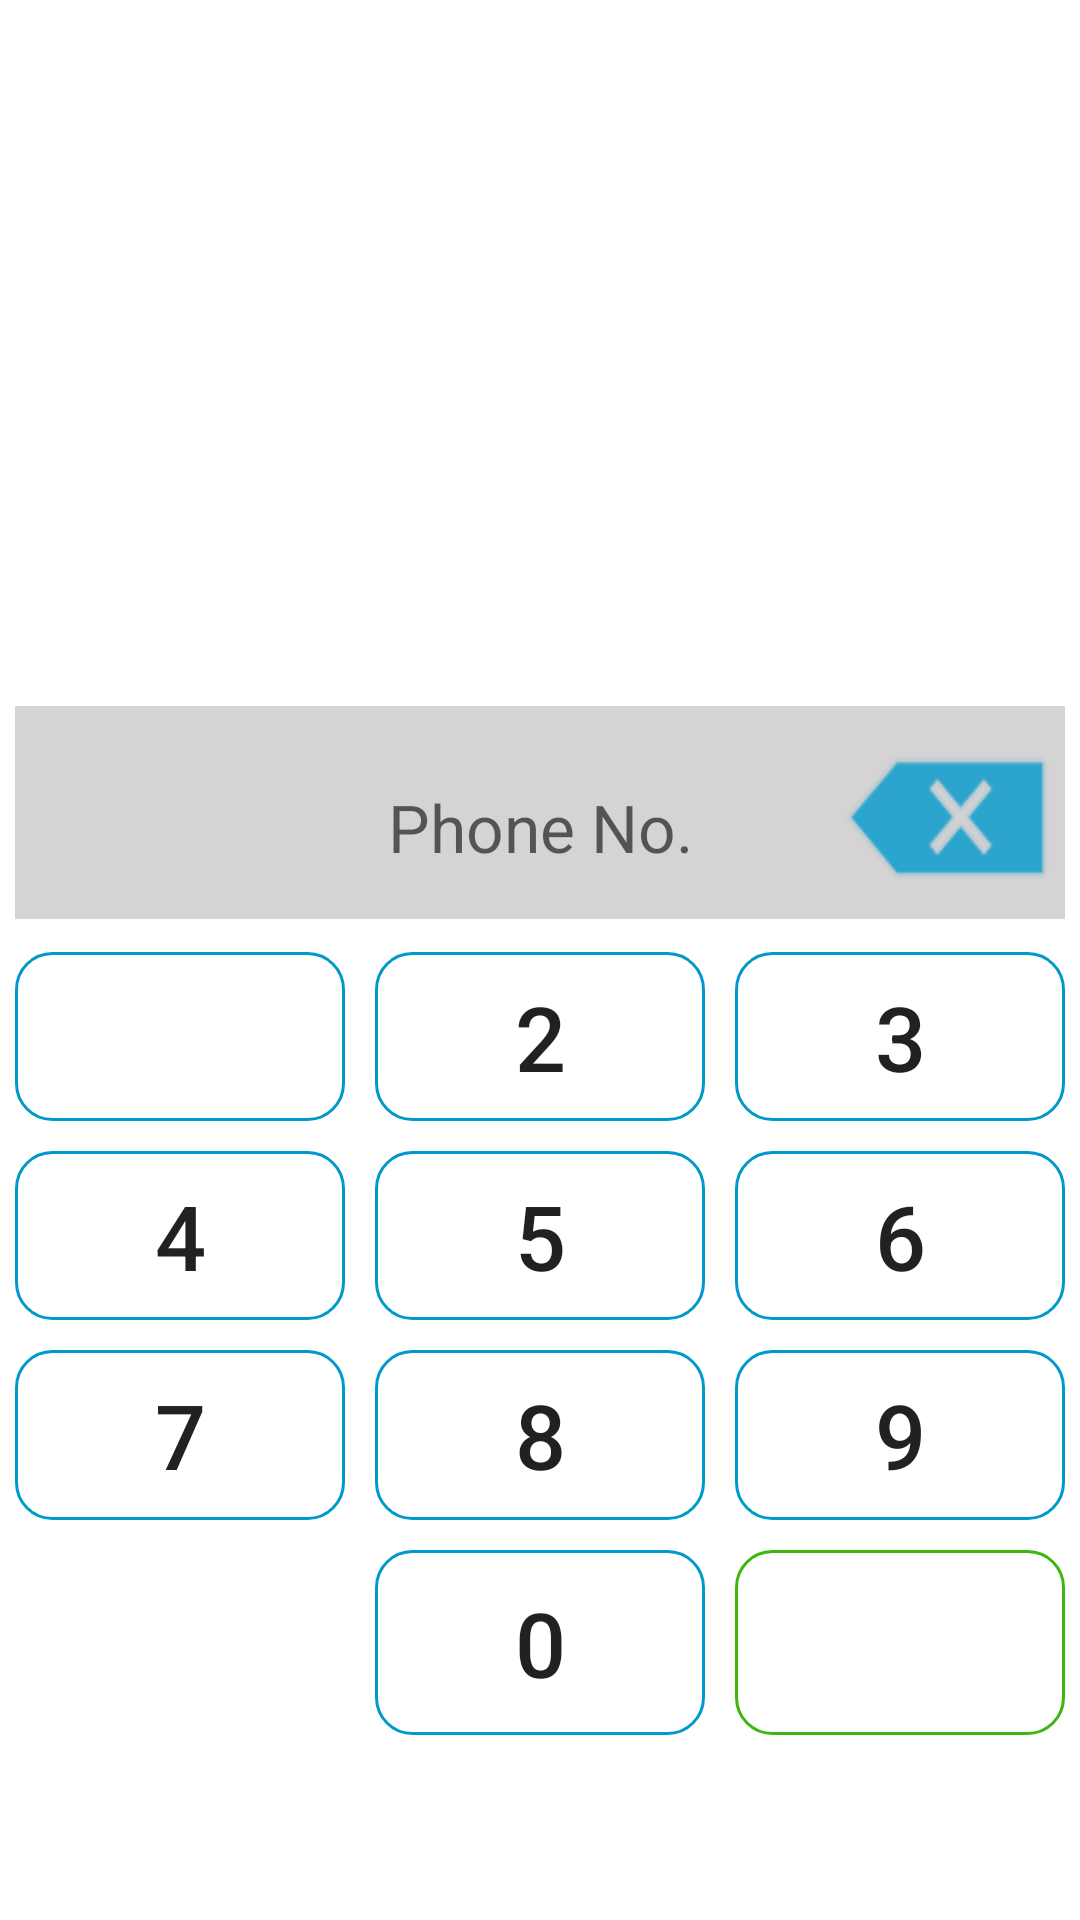

Reconstruct the res/layout file that produces this screen, plus the resources it refers to.
<!-- AndroidManifest.xml: application theme Theme.Project_Phone_01 -->
<!-- res/layout/fragment_phone.xml -->
<?xml version="1.0" encoding="utf-8"?>
<FrameLayout xmlns:android="http://schemas.android.com/apk/res/android"
    xmlns:tools="http://schemas.android.com/tools"
    android:layout_width="match_parent"
    android:layout_height="match_parent"
    xmlns:app="http://schemas.android.com/apk/res-auto"
    tools:context=".view.PhoneFragment">

    <LinearLayout
        android:layout_width="wrap_content"
        android:layout_height="wrap_content"
        android:background="#fff"
        android:orientation="vertical"
        android:weightSum="10">


        <RelativeLayout
            android:id="@+id/relativeLayout"
            android:layout_width="match_parent"
            android:layout_height="322dp"
            android:layout_margin="5dp"
            android:layout_marginTop="10dp"
            android:layout_weight="2"
            android:paddingBottom="1dp">


            <EditText
                android:id="@+id/edtPhoneNumber"
                android:layout_width="match_parent"
                android:layout_height="71dp"
                android:layout_alignParentBottom="true"
                android:layout_marginBottom="0dp"
                android:background="#fff"
                android:backgroundTint="#D5D3D3"
                android:gravity="center"
                android:hint="Phone No."
                android:minHeight="48dp"
                android:paddingTop="10dp"
                android:textSize="22sp" />

            <ImageButton
                android:id="@+id/btndel"
                android:layout_width="71dp"
                android:layout_height="86dp"
                android:layout_alignParentRight="true"
                android:layout_alignParentBottom="true"
                android:layout_marginRight="4dp"
                android:layout_marginBottom="-9dp"
                android:background="@android:drawable/ic_input_delete"
                android:backgroundTint="@android:color/holo_blue_dark"
                android:onClick="buttonClickEvent"
                android:text="Del"
                android:textColor="#fff"
                android:textSize="25sp"
                tools:ignore="SpeakableTextPresentCheck" />
        </RelativeLayout>

        <LinearLayout
            android:layout_width="match_parent"
            android:layout_height="407dp"
            android:layout_below="@+id/relativeLayout"
            android:layout_weight="7"
            android:orientation="vertical"
            android:weightSum="5">

            <LinearLayout
                android:layout_width="match_parent"
                android:layout_height="0dp"
                android:layout_weight="1"
                android:orientation="horizontal"
                android:weightSum="3">

                <Button
                    android:id="@+id/btnOne"
                    android:layout_width="0dp"
                    android:layout_height="match_parent"
                    android:layout_margin="5dp"
                    android:layout_weight="1"
                    android:background="@drawable/rounded_corner"
                    android:onClick="buttonClickEvent"
                    android:text="1"
                    android:textColor="@color/white"
                    android:textSize="30sp"
                    app:backgroundTint="@android:color/holo_blue_dark" />
                <Button
                    android:id="@+id/btnTwo"
                    android:layout_width="0dp"
                    android:layout_height="match_parent"
                    android:layout_margin="5dp"
                    android:layout_weight="1"
                    android:background="@drawable/rounded_corner"
                    android:onClick="buttonClickEvent"
                    android:text="2"
                    android:textSize="30sp"
                    app:backgroundTint="@android:color/holo_blue_dark" />

                <Button
                    android:id="@+id/btnThree"
                    android:layout_width="0dp"
                    android:layout_height="match_parent"
                    android:layout_margin="5dp"
                    android:layout_weight="1"
                    android:background="@drawable/rounded_corner"
                    android:onClick="buttonClickEvent"
                    android:text="3"
                    android:textSize="30sp"
                    app:backgroundTint="@android:color/holo_blue_dark" />
            </LinearLayout>

            <LinearLayout
                android:layout_width="match_parent"
                android:layout_height="0dp"
                android:layout_weight="1"
                android:orientation="horizontal"
                android:weightSum="3">

                <Button
                    android:id="@+id/btnFour"
                    android:layout_width="0dp"
                    android:layout_height="match_parent"
                    android:layout_margin="5dp"
                    android:layout_weight="1"
                    android:background="@drawable/rounded_corner"
                    android:onClick="buttonClickEvent"
                    android:text="4"
                    android:textSize="30sp"
                    app:backgroundTint="@android:color/holo_blue_dark" />

                <Button
                    android:id="@+id/btnFive"
                    android:layout_width="0dp"
                    android:layout_height="match_parent"
                    android:layout_margin="5dp"
                    android:layout_weight="1"
                    android:background="@drawable/rounded_corner"
                    android:onClick="buttonClickEvent"
                    android:text="5"
                    android:textSize="30sp"
                    app:backgroundTint="@android:color/holo_blue_dark" />

                <Button
                    android:id="@+id/btnSix"
                    android:layout_width="0dp"
                    android:layout_height="match_parent"
                    android:layout_margin="5dp"
                    android:layout_weight="1"
                    android:background="@drawable/rounded_corner"
                    android:onClick="buttonClickEvent"
                    android:text="6"
                    android:textSize="30sp"
                    app:backgroundTint="@android:color/holo_blue_dark" />
            </LinearLayout>

            <LinearLayout
                android:layout_width="match_parent"
                android:layout_height="0dp"
                android:layout_weight="1"
                android:orientation="horizontal"
                android:weightSum="3">

                <Button
                    android:id="@+id/btnSeven"
                    android:layout_width="0dp"
                    android:layout_height="match_parent"
                    android:layout_margin="5dp"
                    android:layout_weight="1"
                    android:background="@drawable/rounded_corner"
                    android:onClick="buttonClickEvent"
                    android:text="7"
                    android:textSize="30sp"
                    app:backgroundTint="@android:color/holo_blue_dark" />

                <Button
                    android:id="@+id/btnEight"
                    android:layout_width="0dp"
                    android:layout_height="match_parent"
                    android:layout_margin="5dp"
                    android:layout_weight="1"
                    android:background="@drawable/rounded_corner"
                    android:onClick="buttonClickEvent"
                    android:text="8"
                    android:textSize="30sp"
                    app:backgroundTint="@android:color/holo_blue_dark" />

                <Button
                    android:id="@+id/btnNine"
                    android:layout_width="0dp"
                    android:layout_height="match_parent"
                    android:layout_margin="5dp"
                    android:layout_weight="1"
                    android:background="@drawable/rounded_corner"
                    android:onClick="buttonClickEvent"
                    android:text="9"
                    android:textSize="30sp"
                    app:backgroundTint="@android:color/holo_blue_dark" />
            </LinearLayout>

            <LinearLayout
                android:layout_width="match_parent"
                android:layout_height="5dp"
                android:layout_weight="1"
                android:orientation="horizontal"
                android:weightSum="3">

                <Button
                    android:id="@+id/btnempty"
                    android:layout_width="0dp"
                    android:layout_height="match_parent"
                    android:layout_margin="5dp"
                    android:layout_weight="1"
                    android:background="@drawable/rounded_corner"
                    android:onClick="buttonClickEvent"
                    android:textSize="30sp"
                    app:backgroundTint="@color/white"
                    tools:ignore="SpeakableTextPresentCheck" />

                <Button
                    android:id="@+id/btnZero"
                    android:layout_width="0dp"
                    android:layout_height="match_parent"
                    android:layout_margin="5dp"
                    android:layout_weight="1"
                    android:background="@drawable/rounded_corner"
                    android:onClick="buttonClickEvent"
                    android:text="0"
                    android:textSize="30sp"
                    app:backgroundTint="@android:color/holo_blue_dark" />

                <Button
                    android:id="@+id/btnCall"
                    android:layout_width="0dp"
                    android:layout_height="match_parent"
                    android:layout_margin="5dp"
                    android:layout_weight="1"
                    android:background="@drawable/rounded_corner"
                    android:onClick="buttonClickEvent"
                    android:text="Call"
                    android:textColor="#fff"
                    android:textSize="20sp"
                    app:backgroundTint="#3DB60E" />
            </LinearLayout>


        </LinearLayout>
    </LinearLayout>


</FrameLayout>
<!-- resources referenced by this layout -->
<resources>
  <!-- drawable rounded_corner (drawable) -->
  <?xml version="1.0" encoding="utf-8"?>
  <shape xmlns:android="http://schemas.android.com/apk/res/android"
      android:shape="rectangle">
      
      
      <solid android:color="@android:color/transparent" />
  
      <corners
          android:bottomLeftRadius="12dp"
          android:bottomRightRadius="12dp"
          android:topLeftRadius="12dp"
          android:topRightRadius="12dp" />
      <stroke
          android:width="1dp"
          android:color="@color/black" />
  
  </shape>
  <style name="Theme.Project_Phone_01" parent="Theme.MaterialComponents.DayNight.NoActionBar">
          
          <item name="colorPrimary">@color/purple_500</item>
          <item name="colorPrimaryVariant">@color/purple_700</item>
          <item name="colorOnPrimary">@color/white</item>
          
          <item name="colorSecondary">@color/teal_200</item>
          <item name="colorSecondaryVariant">@color/teal_700</item>
          <item name="colorOnSecondary">@color/black</item>
          
          <item name="android:statusBarColor" tools:targetApi="l">?attr/colorPrimaryVariant</item>
          
      </style>
  <!-- not gathered from this repository: default colours our renderer supplied (Android Studio template values) -->
  <color name="purple_500">#FF6200EE</color>
  <color name="purple_700">#FF3700B3</color>
  <color name="teal_200">#FF03DAC5</color>
  <color name="teal_700">#FF018786</color>
  <color name="black">#FF000000</color>
  <color name="white">#FFFFFFFF</color>
</resources>
